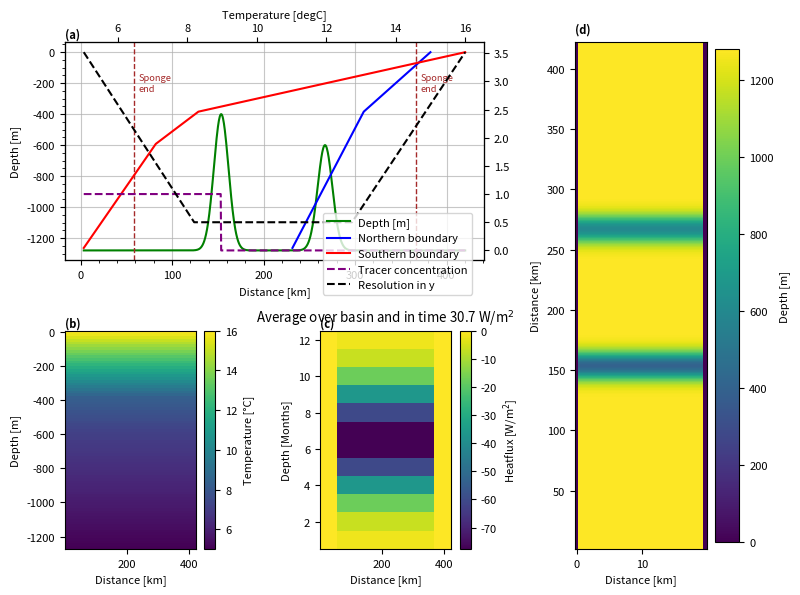

Generate this figure with matplotlib: (Note: this script raises an exception after producing the figure.)
import numpy as np
import array
import sys
import matplotlib.pyplot as plt
from math import sin
import pylab as pl

spongeN='True'
sponge='True'

project='realBathy'
location='/HOME/users/amelia.th/Model/IntercambioNGC/'
run='/run2/'
def write_with_byte_inversion(f, tab):
    tab2write = array.array('f', tab.T.flatten())
    if sys.byteorder == 'little':
        tab2write.byteswap()
    f.write(tab2write)

dtype=np.float32

Ho=1280  # ocean depth in meters
nx=40    # number of gridpoints in x-direction
ny=504    # number of total gridpoints in y-direction
nyS=20

nz=80     # number of gridpoints in z-direction
nt=12 #nt=10  #for 3 years with timestep 60 s
dx=0.5
dz=16

OB=15

x=np.arange(0,nx*dx,dx)
z=np.arange(0,nz*dz,dz)

nyIn=80

dyIn=np.zeros(nyIn)
dyIn[0]=500
for i in np.arange(1,nyIn,1):
    dyIn[i] = dyIn[i-1] + dyIn[i-1]*0.025

ny2=252
dyIn2=np.zeros(ny2)

dyIn2[:80]=np.flip(dyIn)
dyIn2[80:252]=500

dy=np.append(dyIn2,np.flip(dyIn2))
y=np.cumsum(dy)

lat=(22.92+31.70)/2

omega=7.2921*(10**(-5))

f=2*omega*sin(np.deg2rad(lat))

def gaussian(x, mu, sig):
    return (
         np.exp(-np.power((x - mu) / sig, 2.0) / 2)
    )


#Values of salinity at open boundary
salBo=np.zeros((nx,nz,nt),dtype=dtype)

#Bathymetry definition
yB=np.cumsum(dyIn2)
depIN=(gaussian(yB,yB[int(ny2*0.55)], 8000)*880-Ho)
depIN2=(gaussian(yB,yB[int(ny2*0.55)], 8000)*680-Ho)
dep=np.append(depIN,np.flip(depIN2))
ho=np.tile(dep,(nx,1))
ho[0,:]=0
ho[-1,:]=0

#Values of temperature at open boundary NORTH
indzSill=len(z[z<-np.max(ho[ho!=0])])
tempN=np.zeros(nz)
tempN[:indzSill]=np.arange(15,13,(13-15)/indzSill)
tempN[indzSill-1:]=np.arange(tempN[indzSill-1],11,(10.99-tempN[indzSill-1])/(len(tempN[indzSill-1:])))
tempBoN=np.tile(np.tile(tempN,(nx,1)).T,(nt,1,1)).T

#Values of temperature at open boundary SOUTH
indz600=len(z[z<600])
tempS=np.zeros(nz)
tempS[:indzSill]=np.arange(16,8,(8-16)/indzSill)
tempS[indzSill-1:indz600]=np.arange(tempS[indzSill-1],7,(7-tempS[indzSill-1])/(len(tempS[indzSill-1:indz600])))
tempS[indz600-1:]=np.arange(tempS[indz600-1],5,(5.02-tempS[indz600-1])/(len(tempS[indz600:])))
tempBoS=np.tile(np.tile(tempS,(nx,1)).T,(nt,1,1)).T

#Values of temperature in basin 

temp=tempS*np.ones((nx,ny,nz),dtype=dtype)

#Values of passive tracer
trac=np.zeros((nx,ny,nz),dtype=dtype)
trac[:,:int(ny2*0.55),indzSill-5:]=1

# Values of heatflux
Q=np.zeros((nx,ny,nt))
Qin=-80*(gaussian(np.arange(12), 5.5, 2))
Q[:,nyS:-nyS,:]=np.tile(Qin,(nx,ny-(nyS*2),1))

#Saving the files
#f = open('bathy.bin','wb')
#write_with_byte_inversion(f, ho)
#f.close()

f = open('tempOBCSn.bin','wb')
write_with_byte_inversion(f, tempBoN)
f.close()

f = open('tempOBCSs.bin','wb')
write_with_byte_inversion(f, tempBoS)
f.close()

f = open('salOBCS.bin','wb')
write_with_byte_inversion(f, salBo)
f.close()

f = open('dy.bin','wb')
write_with_byte_inversion(f, dy)
f.close()

f = open('temp.bin','wb')
write_with_byte_inversion(f, temp)
f.close()

f = open('trac.bin','wb')
write_with_byte_inversion(f, trac)
f.close()

f = open('Qnet.bin','wb')
write_with_byte_inversion(f, Q)
f.close()

#### Plotting #####


params = {'font.size': 8,
          'figure.figsize': (8, 6),
         'font.family':'sans'}
pl.rcParams.update(params)

fig3 = plt.figure()
gs = fig3.add_gridspec(2, 3)
ax = fig3.add_subplot(gs[0, 0:2])

ax.plot(y/1000,ho[1,:],'green',label='Depth [m]')

ax1=ax.twiny()
ax1.plot(tempN,-z,'blue',label='Northern boundary')
ax1.plot(tempS,-z,'red',label='Southern boundary')
ax1.set(xlabel='Temperature [degC]')

ax2=ax.twinx()
ax2.plot(y/1000,trac[indzSill-2,:,20],'purple',label='Tracer concentration', linestyle='dashed')
ax2.plot(y/1000,dy/1000,'k',label='Resolution in y', linestyle='dashed')
ax.minorticks_on()

ax.set(xlabel='Distance [km]',ylabel='Depth [m]')
ax.minorticks_on()

fig3.legend(bbox_to_anchor=[0.6, 0.65])

if sponge=='True':
        ax.axvline(y[nyS]/1000,linestyle='dashed',c='brown',linewidth=1)
        ax.text(y[nyS]/1000+5,-200, 'Sponge\nend', va='center',color='brown',fontsize='small')
if spongeN=='True':
        ax.axvline(y[-nyS]/1000,linestyle='dashed',c='brown',linewidth=1)
        ax.text(y[-nyS]/1000+5,-200, 'Sponge\nend', va='center',color='brown',fontsize='small')

ax.grid(which='major',alpha=0.7)

ax.text(0, 1.02, '(a)', fontweight='bold', color='k', 
        transform=ax.transAxes)

ax = fig3.add_subplot(gs[1, 0])

caxT=ax.pcolormesh(y/1000,-z,temp[5,:,:].T)
ax.set(xlabel='Distance [km]',ylabel='Depth [m]')
ax.text(0, 1.02, '(b)', fontweight='bold', color='k', 
        transform=ax.transAxes)

cbar= plt.colorbar(caxT)
cbar.set_label('Temperature [°C]')

ax = fig3.add_subplot(gs[1, 1])

caxT=ax.pcolormesh(y/1000,np.arange(1,13,1),Q[5,:,:].T)
ax.set(xlabel='Distance [km]',ylabel='Depth [Months]')
ax.text(0, 1.02, '(c)', fontweight='bold', color='k', 
        transform=ax.transAxes)

ax.set_title(fr'Average over basin and in time {-np.mean(Q):.1f} W/m$^2$')
cbar= plt.colorbar(caxT)
cbar.set_label(r'Heatflux [W/m$^2$]')

ax = fig3.add_subplot(gs[:, 2])

cax=ax.pcolormesh(x,y/1000,-ho.T)

cbar= plt.colorbar(cax)
cbar.set_label('Depth [m]')
ax.set(ylabel='Distance [km]',xlabel='Distance [km]')
ax.text(0, 1.02, '(d)', fontweight='bold', color='k', 
        transform=ax.transAxes)

plt.tight_layout()
plt.savefig(str(location)+str(project)+'/Figures'+str(run)+'InputVars.png',dpi=400,bbox_inches='tight')
plt.show()
